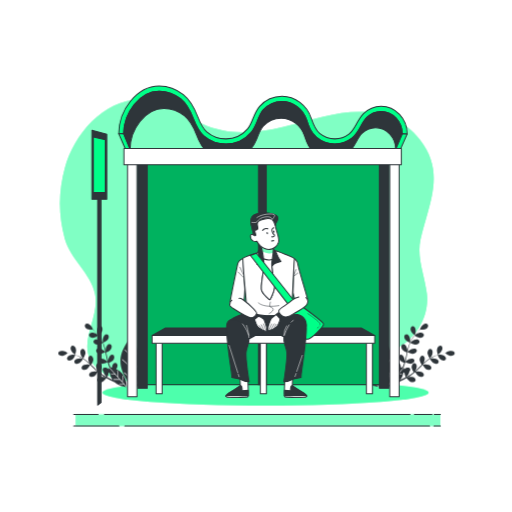
t = 0.00 s
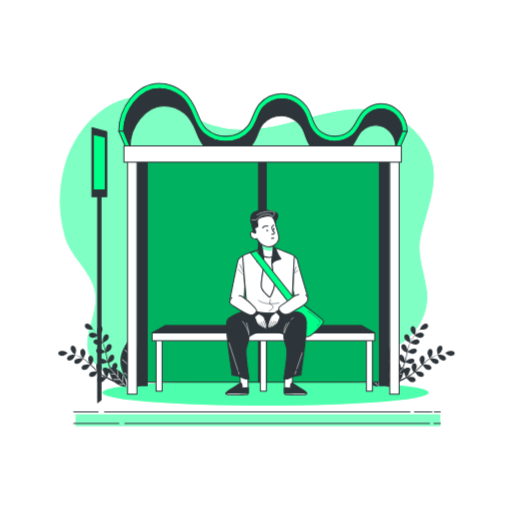
t = 0.75 s
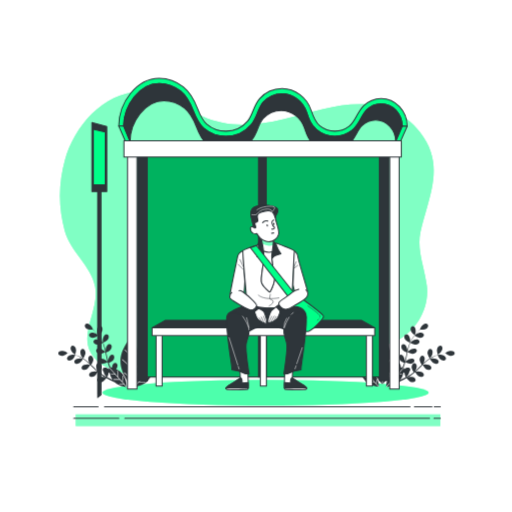
t = 2.25 s
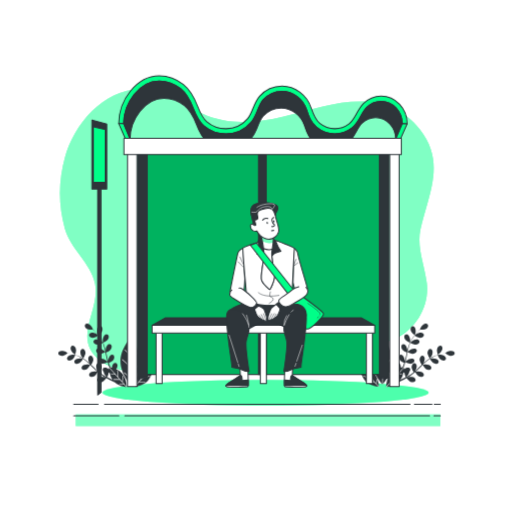
t = 3.00 s
t = 3.75 s: frame unchanged from t = 2.25 s, image omitted
t = 5.25 s: frame unchanged from t = 0.75 s, image omitted

The animated SVG that drew these frames (rendered in a browser with its animation timeline set to each time). Animation: 1 CSS @keyframes rule; one cycle of 6.00 s, repeats indefinitely.

<svg class="animated" id="freepik_stories-bus-stop" xmlns="http://www.w3.org/2000/svg" viewBox="0 0 500 500" version="1.1" xmlns:xlink="http://www.w3.org/1999/xlink" xmlns:svgjs="http://svgjs.com/svgjs"><style>svg#freepik_stories-bus-stop:not(.animated) .animable {opacity: 0;}svg#freepik_stories-bus-stop.animated #freepik--background-simple--inject-1--inject-5 {animation: 6s Infinite  linear floating;animation-delay: 0s;}svg#freepik_stories-bus-stop.animated #freepik--bus-stop--inject-1--inject-5 {animation: 6s Infinite  linear floating;animation-delay: 0s;}svg#freepik_stories-bus-stop.animated #freepik--Character--inject-1--inject-5 {animation: 6s Infinite  linear floating;animation-delay: 0s;}            @keyframes floating {                0% {                    opacity: 1;                    transform: translateY(0px);                }                50% {                    transform: translateY(-10px);                }                100% {                    opacity: 1;                    transform: translateY(0px);                }            }        </style><g id="freepik--background-simple--inject-1--inject-5" class="animable" style="transform-origin: 241.079px 234.97px;"><path d="M417.29,209.08c7-24.69,12-48-7.15-72.57-23.87-30.65-59-31.19-95.14-22.52-39.34,9.45-78,24.94-117.6,7-14.84-6.73-27.92-17-43.73-21.4C109,87.25,73.46,127.37,63.33,163.83A130.93,130.93,0,0,0,63.21,233c5.53,20.35,25.7,33.84,29.62,54.35,5.12,26.78-24,54.14,6.55,76,11.55,8.27,27.05,10.54,41.44,8.66,32.92-4.29,60.36-25.36,89.79-38.09,29.26-12.66,62.76-19.77,92.77-5.21,17.67,8.57,42.72,21.8,62.75,12.1,21.06-10.19,33.31-32.9,30.67-54.47-2.1-17.26-10.14-35.21-6.15-52.7C412.56,225.21,415,217.07,417.29,209.08Z" style="fill: rgb(0, 255, 136); transform-origin: 241.079px 234.97px;" id="elivbo3p3wae" class="animable"></path><g id="elvj6ov9bvurg"><path d="M417.29,209.08c7-24.69,12-48-7.15-72.57-23.87-30.65-59-31.19-95.14-22.52-39.34,9.45-78,24.94-117.6,7-14.84-6.73-27.92-17-43.73-21.4C109,87.25,73.46,127.37,63.33,163.83A130.93,130.93,0,0,0,63.21,233c5.53,20.35,25.7,33.84,29.62,54.35,5.12,26.78-24,54.14,6.55,76,11.55,8.27,27.05,10.54,41.44,8.66,32.92-4.29,60.36-25.36,89.79-38.09,29.26-12.66,62.76-19.77,92.77-5.21,17.67,8.57,42.72,21.8,62.75,12.1,21.06-10.19,33.31-32.9,30.67-54.47-2.1-17.26-10.14-35.21-6.15-52.7C412.56,225.21,415,217.07,417.29,209.08Z" style="fill: rgb(255, 255, 255); opacity: 0.5; transform-origin: 241.079px 234.97px;" class="animable"></path></g></g><g id="freepik--Shadow--inject-1--inject-5" class="animable" style="transform-origin: 252px 393.43px;"><ellipse cx="259.33" cy="383.43" rx="159.39" ry="12.57" style="fill: rgb(0, 255, 136); transform-origin: 259.33px 383.43px;" id="elovsfkhrjn1" class="animable"></ellipse><g id="elfjfh6lihryl"><ellipse cx="259.33" cy="383.43" rx="159.39" ry="12.57" style="fill: rgb(255, 255, 255); opacity: 0.3; transform-origin: 259.33px 383.43px;" class="animable"></ellipse></g><rect x="74" y="404.67" width="356" height="11.33" style="fill: rgb(0, 255, 136); transform-origin: 252px 410.335px;" id="elz3p0eqz9ev" class="animable"></rect><g id="elgzc1e4dczvi"><rect x="74" y="404.67" width="356" height="11.33" style="fill: rgb(255, 255, 255); opacity: 0.5; transform-origin: 252px 410.335px;" class="animable"></rect></g></g><g id="freepik--Plants--inject-1--inject-5" class="animable" style="transform-origin: 250.478px 347.117px;"><path d="M96.09,327.29a16.36,16.36,0,0,0,3.36-3.46,4.8,4.8,0,0,0,.4-4,2.29,2.29,0,0,0-3.25-1c-1.64,1-1.82,4.51-1.4,6.18C95.24,325.11,96.07,327.31,96.09,327.29Z" style="fill: rgb(46, 53, 58); transform-origin: 97.5598px 322.898px;" id="el1geeaws2amx" class="animable"></path><path d="M71.41,344.85c.11.1,2,1.48,2,1.45s1.06-3.23.89-4.74A4.78,4.78,0,0,0,72.45,338a2.29,2.29,0,0,0-3.28.92C68.36,340.68,70.14,343.68,71.41,344.85Z" style="fill: rgb(46, 53, 58); transform-origin: 71.6423px 341.972px;" id="elfrftueqty9u" class="animable"></path><path d="M127.35,330.48s-9.77,10.09-9.72,22.48,9.91,22.4,9.91,22.4,9.77-10.09,9.72-22.48S127.35,330.48,127.35,330.48Z" style="fill: rgb(46, 53, 58); transform-origin: 127.445px 352.92px;" id="elex48qe765oc" class="animable"></path><path d="M113.41,360.38a4.37,4.37,0,0,0,.36-.44,4.79,4.79,0,0,0,.86-3.94,2.29,2.29,0,0,0-3.11-1.4c-1.32.62-2,2.75-2.11,4.49-.53-.12-1-.21-1.42-.28-.17-.4-.35-.79-.53-1.19s-.33-.83-.5-1.25c-.23-.62-.44-1.27-.65-1.92a14.7,14.7,0,0,0,3.86-2.32,4.8,4.8,0,0,0,1.45-3.76,2.29,2.29,0,0,0-2.86-1.86c-1.85.55-2.94,3.86-3,5.59,0,.06,0,.42.06.86-.18-.64-.37-1.28-.54-1.93-.48-1.86-.9-3.76-1.34-5.67-.09-.4-.19-.79-.28-1.19a15.37,15.37,0,0,0,4-2.38A4.77,4.77,0,0,0,109.1,338a2.28,2.28,0,0,0-2.85-1.86c-1.86.55-3,3.87-3,5.6,0,.06,0,.5.08,1-.25-1-.51-2.05-.81-3.06a41,41,0,0,0-1.82-5.1,15.83,15.83,0,0,0,4.1-2.43,4.77,4.77,0,0,0,1.45-3.76,2.29,2.29,0,0,0-2.86-1.86c-1.85.55-2.94,3.87-3,5.59,0,.13.14,1.71.21,2.27l0-.06a30.44,30.44,0,0,0-2.66-4.6A41.49,41.49,0,0,0,95,326c-1-1.11-1.91-2.06-2.76-2.9-.46-.45-.89-.86-1.3-1.23h0s-.9-2.16-1-2.29c-.87-1.5-3.43-3.88-5.32-3.47a2.29,2.29,0,0,0-1.6,3,4.78,4.78,0,0,0,3.08,2.6,15.37,15.37,0,0,0,4.66.16c.41.4.85.82,1.32,1.31.83.85,1.76,1.83,2.69,2.95.25.3.51.63.76,1-.54-.44-1.29-1.05-1.37-1.1-1.46-.92-4.82-1.86-6.31-.62a2.3,2.3,0,0,0,0,3.41,4.82,4.82,0,0,0,3.93.88,15,15,0,0,0,4.23-2c.56.72,1.11,1.46,1.64,2.27a29.18,29.18,0,0,1,2.52,4.6c0,.09.07.19.11.28-.23-.26-1.58-1.64-1.69-1.72-1.35-1.08-4.59-2.38-6.2-1.32a2.3,2.3,0,0,0-.42,3.39,4.82,4.82,0,0,0,3.81,1.31,16.21,16.21,0,0,0,4.53-1.59,40,40,0,0,1,1.65,5c.34,1.25.62,2.53.9,3.82-.31-.34-1.57-1.62-1.67-1.7-1.35-1.08-4.59-2.38-6.21-1.32a2.3,2.3,0,0,0-.41,3.39,4.77,4.77,0,0,0,3.81,1.31,15.83,15.83,0,0,0,4.5-1.58c.13.59.25,1.17.37,1.76.4,1.91.79,3.83,1.23,5.71.15.65.32,1.29.5,1.93-.48-.5-1.36-1.38-1.44-1.45-1.35-1.08-4.59-2.38-6.21-1.31a2.29,2.29,0,0,0-.41,3.38,4.77,4.77,0,0,0,3.81,1.31,15.38,15.38,0,0,0,4.36-1.5q.44,1.59,1,3.12c.17.43.31.89.49,1.3l.27.65-.37,0s0,.61,0,1.59c-1.42-1-3.47-1.89-4.81-1.27a2.3,2.3,0,0,0-.92,3.28,3.91,3.91,0,0,0,.3.41,8.85,8.85,0,0,0,1.84,4.09c.07.09,1,1,1.54,1.42l-1.47-.8c-.73-.41-1.48-.86-2.21-1.29-.38-.23-.75-.47-1.13-.72s-.73-.5-1.1-.76c-.54-.39-1.07-.81-1.61-1.24a14.4,14.4,0,0,0,1.94-4.07,4.74,4.74,0,0,0-.87-3.93,2.28,2.28,0,0,0-3.4,0c-1.25,1.48-.33,4.85.59,6.31,0,.05.26.34.53.68-.51-.43-1-.86-1.52-1.31-1.42-1.28-2.83-2.64-4.24-4l-.89-.83a15.23,15.23,0,0,0,2-4.18,4.79,4.79,0,0,0-.86-3.94,2.3,2.3,0,0,0-3.41,0c-1.24,1.48-.32,4.85.6,6.31,0,.05.3.4.61.78-.78-.72-1.57-1.43-2.37-2.11a40.65,40.65,0,0,0-4.33-3.24,16.28,16.28,0,0,0,2.08-4.3,4.81,4.81,0,0,0-.87-3.93,2.29,2.29,0,0,0-3.41,0c-1.24,1.48-.32,4.85.6,6.31.07.11,1.06,1.35,1.43,1.78l-.06,0a30.47,30.47,0,0,0-4.75-2.37,41.57,41.57,0,0,0-4.51-1.49c-1.41-.39-2.73-.67-3.9-.9l-1.76-.31,0,0s-2-1.3-2.08-1.37c-1.55-.77-5-1.34-6.34,0a2.28,2.28,0,0,0,.32,3.39,4.76,4.76,0,0,0,4,.47,15.45,15.45,0,0,0,4-2.43c.56.1,1.16.21,1.82.35,1.16.26,2.47.56,3.87,1,.38.11.78.25,1.16.37l-1.74-.16c-1.73,0-5,1.11-5.61,3a2.28,2.28,0,0,0,1.84,2.86,4.79,4.79,0,0,0,3.77-1.43,15.58,15.58,0,0,0,2.42-4c.85.29,1.72.6,2.61,1a29.1,29.1,0,0,1,4.64,2.43l.25.18c-.34-.09-2.23-.49-2.36-.5-1.72-.16-5.14.55-5.9,2.33a2.27,2.27,0,0,0,1.52,3,4.78,4.78,0,0,0,3.9-1,16.4,16.4,0,0,0,2.9-3.82,40.67,40.67,0,0,1,4.12,3.22c1,.86,1.91,1.77,2.85,2.69-.44-.12-2.2-.48-2.33-.49-1.72-.16-5.14.54-5.9,2.32a2.29,2.29,0,0,0,1.52,3.05,4.78,4.78,0,0,0,3.9-1,16.15,16.15,0,0,0,2.89-3.79l1.27,1.25c1.39,1.38,2.77,2.77,4.18,4.09.48.46,1,.9,1.48,1.34-.67-.15-1.89-.41-2-.42-1.72-.16-5.14.55-5.9,2.33a2.29,2.29,0,0,0,1.52,3.05,4.78,4.78,0,0,0,3.9-1,14.52,14.52,0,0,0,2.8-3.66c.84.73,1.68,1.43,2.53,2.07.38.28.75.58,1.12.82l1.12.74c.77.48,1.49.93,2.23,1.36l1.08.63c-.65-.26-1.7-.65-1.79-.67-1.68-.42-5.17-.24-6.19,1.4a2.29,2.29,0,0,0,1,3.25,4.77,4.77,0,0,0,4-.41,15.61,15.61,0,0,0,3.41-3.3c.89.51,1.76,1,2.58,1.43,2.2,1.18,4.11,2.11,5.6,2.81,4.82,4.17,11.62,4.63,11.62,4.63s.35-8.13-4.44-13.49A16.71,16.71,0,0,0,113.41,360.38Zm-8.61,7.94a17,17,0,0,0,1.38-4.38l.8-.17a19.06,19.06,0,0,0,3,7.17c-.88-.42-1.83-.88-2.84-1.4C106.39,369.17,105.6,368.75,104.8,368.32Z" style="fill: rgb(46, 53, 58); transform-origin: 90.4277px 347.092px;" id="eljg2u1cu0e9a" class="animable"></path><path d="M149,358.83s-8.14.25-13.12,5.42S131,377.57,131,377.57s8.14-.25,13.12-5.42S149,358.83,149,358.83Z" style="fill: rgb(46, 53, 58); transform-origin: 140px 368.2px;" id="el3gocmy9egqm" class="animable"></path><polygon points="127.75 364.07 135.75 356.88 135.4 356.5 127.75 363.38 127.71 353.96 127.75 353.99 134.51 344.1 134.09 343.81 127.7 353.15 127.6 330.48 127.09 330.48 127.16 345.87 122.07 341.46 121.73 341.85 127.16 346.55 127.21 357.55 119.49 350.73 119.15 351.11 127.21 358.24 127.25 368.25 121.46 363.7 121.14 364.11 127.26 368.91 127.28 375.36 127.8 375.35 127.75 364.07 127.75 364.07" style="fill: rgb(255, 255, 255); transform-origin: 127.45px 352.92px;" id="elot5dkh3kyya" class="animable"></polygon><polygon points="120.39 366.84 119.88 366.79 119.23 372.48 115.8 368.64 115.8 368.64 114.93 361.75 114.42 361.82 115.2 367.98 106.67 358.44 106.29 358.78 112.08 365.25 108.41 365.3 108.42 365.81 112.53 365.76 116.59 370.3 110.86 370.31 110.86 370.82 117.05 370.81 120.74 374.94 116.7 375.18 116.73 375.69 121.18 375.43 123.64 378.17 124.02 377.83 119.69 372.99 120.39 366.84" style="fill: rgb(255, 255, 255); transform-origin: 115.155px 368.305px;" id="el0niz4hwtdhu" class="animable"></polygon><polygon points="139.7 368.87 146.51 367.49 146.41 366.99 140.32 368.23 149.2 359 148.83 358.65 142.8 364.91 142.49 361.25 141.98 361.3 142.33 365.4 138.11 369.78 137.68 364.07 137.16 364.11 137.63 370.28 133.79 374.27 133.25 370.25 132.74 370.32 133.34 374.74 130.78 377.39 131.15 377.75 135.66 373.07 141.84 373.31 141.86 372.8 136.13 372.58 139.7 368.87 139.7 368.87" style="fill: rgb(255, 255, 255); transform-origin: 139.99px 368.2px;" id="elu7y7kbmb9" class="animable"></polygon><path d="M404.93,327.29a16.64,16.64,0,0,1-3.35-3.46,4.8,4.8,0,0,1-.4-4,2.28,2.28,0,0,1,3.24-1c1.65,1,1.82,4.51,1.41,6.18C405.79,325.11,405,327.31,404.93,327.29Z" style="fill: rgb(46, 53, 58); transform-origin: 403.468px 322.898px;" id="elumqawgmd3ca" class="animable"></path><path d="M429.62,344.85c-.11.1-2,1.48-2,1.45s-1.06-3.23-.89-4.74a4.78,4.78,0,0,1,1.88-3.56,2.29,2.29,0,0,1,3.28.92C432.67,340.68,430.89,343.68,429.62,344.85Z" style="fill: rgb(46, 53, 58); transform-origin: 429.396px 341.972px;" id="elpzwb66glf6f" class="animable"></path><path d="M373.68,330.48s9.77,10.09,9.72,22.48-9.91,22.4-9.91,22.4-9.78-10.09-9.72-22.48S373.68,330.48,373.68,330.48Z" style="fill: rgb(46, 53, 58); transform-origin: 373.585px 352.92px;" id="el5zlv7v8xmof" class="animable"></path><path d="M387.61,360.38a4.2,4.2,0,0,1-.35-.44,4.79,4.79,0,0,1-.86-3.94,2.28,2.28,0,0,1,3.1-1.4c1.33.62,2,2.75,2.12,4.49.53-.12,1-.21,1.42-.28.17-.4.35-.79.53-1.19s.33-.83.5-1.25c.23-.62.44-1.27.65-1.92a14.7,14.7,0,0,1-3.86-2.32,4.8,4.8,0,0,1-1.45-3.76,2.29,2.29,0,0,1,2.86-1.86c1.85.55,2.94,3.86,3,5.59,0,.06,0,.42-.07.86.19-.64.38-1.28.55-1.93.48-1.86.9-3.76,1.34-5.67.09-.4.19-.79.28-1.19a15.37,15.37,0,0,1-4-2.38,4.81,4.81,0,0,1-1.45-3.76,2.3,2.3,0,0,1,2.86-1.86c1.86.55,3,3.87,3,5.6,0,.06,0,.5-.09,1,.26-1,.52-2.05.82-3.06a41,41,0,0,1,1.82-5.1,15.83,15.83,0,0,1-4.1-2.43,4.77,4.77,0,0,1-1.45-3.76,2.29,2.29,0,0,1,2.85-1.86c1.86.55,2.95,3.87,3,5.59,0,.13-.14,1.71-.21,2.27,0,0,0,0,0-.06a29.61,29.61,0,0,1,2.66-4.6A41.49,41.49,0,0,1,406,326c1-1.11,1.91-2.06,2.76-2.9.46-.45.89-.86,1.3-1.23H410s.91-2.16,1-2.29c.87-1.5,3.42-3.88,5.32-3.47a2.3,2.3,0,0,1,1.6,3,4.78,4.78,0,0,1-3.08,2.6,15.37,15.37,0,0,1-4.66.16c-.41.4-.85.82-1.33,1.31-.82.85-1.75,1.83-2.68,2.95-.25.3-.51.63-.76,1,.54-.44,1.29-1.05,1.37-1.1,1.45-.92,4.82-1.86,6.31-.62a2.3,2.3,0,0,1,0,3.41,4.82,4.82,0,0,1-3.93.88,15.26,15.26,0,0,1-4.24-2c-.55.72-1.1,1.46-1.63,2.27a30,30,0,0,0-2.53,4.6c0,.09-.07.19-.1.28.22-.26,1.58-1.64,1.69-1.72,1.35-1.08,4.59-2.38,6.2-1.32a2.3,2.3,0,0,1,.42,3.39,4.82,4.82,0,0,1-3.81,1.31,16.21,16.21,0,0,1-4.53-1.59,40,40,0,0,0-1.65,5c-.34,1.25-.62,2.53-.9,3.82.31-.34,1.57-1.62,1.67-1.7,1.35-1.08,4.59-2.38,6.21-1.32a2.3,2.3,0,0,1,.41,3.39,4.77,4.77,0,0,1-3.81,1.31,15.71,15.71,0,0,1-4.5-1.58c-.13.59-.25,1.17-.38,1.76-.39,1.91-.78,3.83-1.22,5.71-.15.65-.33,1.29-.5,1.93.48-.5,1.36-1.38,1.44-1.45,1.35-1.08,4.59-2.38,6.2-1.31a2.29,2.29,0,0,1,.42,3.38,4.78,4.78,0,0,1-3.81,1.31,15.38,15.38,0,0,1-4.36-1.5c-.29,1.06-.61,2.1-1,3.12-.16.43-.3.89-.48,1.3l-.27.65.37,0s0,.61,0,1.59c1.42-1,3.47-1.89,4.8-1.27a2.29,2.29,0,0,1,.93,3.28,3.91,3.91,0,0,1-.3.41,8.85,8.85,0,0,1-1.84,4.09c-.07.09-1,1-1.54,1.42l1.47-.8c.73-.41,1.48-.86,2.21-1.29.38-.23.75-.47,1.13-.72s.73-.5,1.1-.76c.54-.39,1.07-.81,1.61-1.24a14.4,14.4,0,0,1-1.94-4.07,4.77,4.77,0,0,1,.86-3.93,2.29,2.29,0,0,1,3.41,0c1.25,1.48.33,4.85-.59,6.31,0,.05-.26.34-.53.68.51-.43,1-.86,1.52-1.31,1.42-1.28,2.83-2.64,4.24-4l.89-.83a15.51,15.51,0,0,1-2-4.18,4.83,4.83,0,0,1,.87-3.94,2.3,2.3,0,0,1,3.41,0c1.24,1.48.32,4.85-.6,6.31,0,.05-.3.4-.61.78.78-.72,1.57-1.43,2.37-2.11a40.65,40.65,0,0,1,4.33-3.24,16,16,0,0,1-2.08-4.3,4.78,4.78,0,0,1,.87-3.93,2.29,2.29,0,0,1,3.41,0c1.24,1.48.32,4.85-.6,6.31-.07.11-1.06,1.35-1.43,1.78l.06,0a30.47,30.47,0,0,1,4.75-2.37,40.87,40.87,0,0,1,4.51-1.49c1.41-.39,2.73-.67,3.9-.9l1.76-.31,0,0s1.95-1.3,2.08-1.37c1.55-.77,5-1.34,6.34,0a2.29,2.29,0,0,1-.32,3.39,4.76,4.76,0,0,1-4,.47,15.45,15.45,0,0,1-4-2.43c-.56.1-1.16.21-1.82.35-1.17.26-2.47.56-3.88,1l-1.15.37,1.74-.16c1.73,0,5.05,1.11,5.61,3a2.28,2.28,0,0,1-1.85,2.86,4.79,4.79,0,0,1-3.76-1.43,15.58,15.58,0,0,1-2.42-4c-.85.29-1.72.6-2.61,1a28.68,28.68,0,0,0-4.64,2.43l-.25.18c.34-.09,2.23-.49,2.36-.5,1.72-.16,5.14.55,5.9,2.33a2.27,2.27,0,0,1-1.52,3,4.78,4.78,0,0,1-3.9-1,16.4,16.4,0,0,1-2.9-3.82,40.67,40.67,0,0,0-4.12,3.22c-1,.86-1.91,1.77-2.85,2.69.44-.12,2.2-.48,2.33-.49,1.72-.16,5.14.54,5.9,2.32a2.29,2.29,0,0,1-1.52,3.05,4.78,4.78,0,0,1-3.9-1,16.15,16.15,0,0,1-2.89-3.79l-1.27,1.25c-1.39,1.38-2.77,2.77-4.18,4.09-.49.46-1,.9-1.48,1.34.67-.15,1.89-.41,2-.42,1.72-.16,5.14.55,5.9,2.33a2.29,2.29,0,0,1-1.52,3.05,4.78,4.78,0,0,1-3.9-1,14.83,14.83,0,0,1-2.81-3.66c-.83.73-1.67,1.43-2.53,2.07-.37.28-.74.58-1.12.82l-1.11.74c-.77.48-1.49.93-2.23,1.36l-1.08.63c.65-.26,1.69-.65,1.79-.67,1.68-.42,5.17-.24,6.19,1.4a2.3,2.3,0,0,1-1,3.25,4.77,4.77,0,0,1-4-.41,16,16,0,0,1-3.42-3.3c-.88.51-1.75,1-2.58,1.43-2.19,1.18-4.1,2.11-5.59,2.81C384,377.54,377.2,378,377.2,378s-.36-8.13,4.43-13.49A16.88,16.88,0,0,1,387.61,360.38Zm8.62,7.94a17,17,0,0,1-1.38-4.38l-.8-.17a19.06,19.06,0,0,1-3,7.17c.88-.42,1.83-.88,2.83-1.4C394.64,369.17,395.43,368.75,396.23,368.32Z" style="fill: rgb(46, 53, 58); transform-origin: 410.52px 347.032px;" id="elmeake4fw7ki" class="animable"></path><path d="M352,358.83s8.14.25,13.12,5.42,4.92,13.32,4.92,13.32-8.14-.25-13.12-5.42S352,358.83,352,358.83Z" style="fill: rgb(46, 53, 58); transform-origin: 361.02px 368.2px;" id="el211yqdh1v45" class="animable"></path><polygon points="373.28 364.07 365.28 356.88 365.63 356.5 373.28 363.38 373.32 353.96 373.28 353.99 366.52 344.1 366.94 343.81 373.33 353.15 373.42 330.48 373.94 330.48 373.87 345.87 378.96 341.46 379.3 341.85 373.87 346.55 373.82 357.55 381.54 350.73 381.88 351.11 373.82 358.24 373.77 368.25 379.57 363.7 379.89 364.11 373.77 368.91 373.74 375.36 373.23 375.35 373.28 364.07 373.28 364.07" style="fill: rgb(255, 255, 255); transform-origin: 373.58px 352.92px;" id="ell5m931m8bhg" class="animable"></polygon><polygon points="380.64 366.84 381.15 366.79 381.8 372.48 385.23 368.64 385.23 368.64 386.1 361.75 386.6 361.82 385.83 367.98 394.36 358.44 394.74 358.78 388.95 365.25 392.62 365.3 392.61 365.81 388.5 365.76 384.44 370.3 390.17 370.31 390.17 370.82 383.98 370.81 380.29 374.94 384.33 375.18 384.3 375.69 379.85 375.43 377.39 378.17 377.01 377.83 381.34 372.99 380.64 366.84" style="fill: rgb(255, 255, 255); transform-origin: 385.875px 368.305px;" id="elsjg7inas97b" class="animable"></polygon><polygon points="361.32 368.87 354.52 367.49 354.62 366.99 360.71 368.23 351.83 359 352.2 358.65 358.22 364.91 358.54 361.25 359.05 361.3 358.7 365.4 362.92 369.78 363.35 364.07 363.87 364.11 363.4 370.28 367.24 374.27 367.78 370.25 368.29 370.32 367.69 374.74 370.25 377.39 369.88 377.75 365.37 373.07 359.19 373.31 359.17 372.8 364.9 372.58 361.33 368.87 361.32 368.87" style="fill: rgb(255, 255, 255); transform-origin: 361.04px 368.2px;" id="elc0m9z8qsz26" class="animable"></polygon></g><g id="freepik--bus-stop--inject-1--inject-5" class="animable" style="transform-origin: 251px 249.985px;"><path d="M327,140.68a28,28,0,0,1-17.87-6.41c-5.8-4.82-7.73-10.78-9.77-17.1-3.45-10.68-13.3-18.13-24-18.13A25.4,25.4,0,0,0,257,107.28c-2.56,2.86-4,6.53-5.55,10.41s-3.21,8.08-6.16,11.58a32.32,32.32,0,0,1-24.76,11.41,33.27,33.27,0,0,1-21.68-8c-5.09-4.37-7.69-10.39-10.12-16.69-2.76-7.15-6.18-14.46-12.56-19.54a33.62,33.62,0,0,0-20.82-7.41c-19.1,0-34.64,21.31-34.64,41.62h-4.77c0-23.11,17.68-46.69,39.41-46.69A38.19,38.19,0,0,1,179,92.43c7.3,5.8,11.1,13.84,14.11,21.66,2.19,5.67,4.5,11.06,8.71,14.68a28.66,28.66,0,0,0,18.68,6.84,27.65,27.65,0,0,0,21.21-9.73c2.41-2.86,3.82-6.41,5.31-10.16,1.64-4.13,3.33-8.4,6.49-11.93A29.75,29.75,0,0,1,275.41,94c12.67,0,24.38,8.86,28.47,21.55,2,6.07,3.51,10.86,8.2,14.76A23.39,23.39,0,0,0,327,135.61a23.11,23.11,0,0,0,13.71-4.67c3.32-2.48,5.31-6.15,7.42-10,1.88-3.47,3.83-7.06,6.84-10a25.11,25.11,0,0,1,17.15-7.17c14,0,25.43,12.12,25.43,27h-4.77c0-12.11-9.27-22-20.66-22a20.45,20.45,0,0,0-13.94,5.86c-2.46,2.37-4.14,5.47-5.92,8.74-2.27,4.19-4.62,8.52-8.8,11.65A27.72,27.72,0,0,1,327,140.68Z" style="fill: rgb(0, 255, 136); stroke: rgb(46, 53, 58); stroke-linecap: round; stroke-linejoin: round; transform-origin: 256.745px 112.325px;" id="eltr6b85zlfh" class="animable"></path><polygon points="120.71 130.69 127.03 145.77 122.48 145.77 115.94 130.69 120.71 130.69" style="fill: rgb(0, 255, 136); stroke: rgb(46, 53, 58); stroke-linecap: round; stroke-linejoin: round; transform-origin: 121.485px 138.23px;" id="elanfh13rjcy9" class="animable"></polygon><path d="M372.13,108.84a20.45,20.45,0,0,0-13.94,5.86c-2.46,2.37-4.14,5.47-5.92,8.74-2.27,4.19-4.62,8.52-8.8,11.65a27.59,27.59,0,0,1-34.33-.82c-5.8-4.82-7.73-10.78-9.77-17.1-3.45-10.68-13.3-18.13-24-18.13A25.4,25.4,0,0,0,257,107.28c-2.56,2.86-4,6.53-5.55,10.41s-3.21,8.08-6.16,11.58a32.32,32.32,0,0,1-24.76,11.41,33.27,33.27,0,0,1-21.68-8c-5.09-4.37-7.69-10.39-10.12-16.69-2.76-7.15-6.18-14.46-12.56-19.54a33.62,33.62,0,0,0-20.82-7.41c-19.1,0-34.64,21.31-34.64,41.62L127,145.77c0-19.36,14.82-39.9,33-39.9a32.08,32.08,0,0,1,19.85,7.06c6.08,4.84,9.35,11.81,12,18.63,2.31,6,4.79,11.75,9.65,15.92a31.73,31.73,0,0,0,20.67,7.6,30.79,30.79,0,0,0,23.61-10.89c2.81-3.33,4.37-7.25,5.87-11s2.86-7.19,5.3-9.92a24.18,24.18,0,0,1,17.55-7.86c10.17,0,19.57,7.11,22.85,17.29,1.95,6,3.78,11.71,9.32,16.31a26.72,26.72,0,0,0,17,6.11,26.42,26.42,0,0,0,15.69-5.33c4-3,6.23-7.11,8.39-11.11,1.7-3.12,3.3-6.08,5.65-8.33a19.44,19.44,0,0,1,13.3-5.59c10.86,0,19.7,9.39,19.7,20.94l7.58-14.86h-1.27C392.79,118.69,383.52,108.84,372.13,108.84Z" style="fill: rgb(46, 53, 58); stroke: rgb(46, 53, 58); stroke-linecap: round; stroke-linejoin: round; transform-origin: 257.345px 122.08px;" id="elqmmvozjpomg" class="animable"></path><polygon points="391.02 145.66 397.56 130.8 392.79 130.8 386.48 145.66 391.02 145.66" style="fill: rgb(0, 255, 136); stroke: rgb(46, 53, 58); stroke-linecap: round; stroke-linejoin: round; transform-origin: 392.02px 138.23px;" id="elt88sxutfrn" class="animable"></polygon><rect x="134.57" y="146.64" width="243.33" height="229.08" style="fill: rgb(0, 255, 136); stroke: rgb(46, 53, 58); stroke-linecap: round; stroke-linejoin: round; transform-origin: 256.235px 261.18px;" id="elz2siyvnmddf" class="animable"></rect><g id="elpvszyhm6nd"><rect x="134.57" y="146.64" width="243.33" height="229.08" style="opacity: 0.3; transform-origin: 256.235px 261.18px;" class="animable"></rect></g><rect x="252.47" y="146.64" width="7.53" height="229.08" style="fill: rgb(46, 53, 58); stroke: rgb(46, 53, 58); stroke-linecap: round; stroke-linejoin: round; transform-origin: 256.235px 261.18px;" id="elyo1l8ty8lk8" class="animable"></rect><rect x="152.37" y="330.49" width="5.92" height="54.1" style="fill: rgb(255, 255, 255); stroke: rgb(46, 53, 58); stroke-linecap: round; stroke-linejoin: round; transform-origin: 155.33px 357.54px;" id="elcddq1nx1xrj" class="animable"></rect><rect x="254.23" y="330.49" width="5.92" height="54.1" style="fill: rgb(255, 255, 255); stroke: rgb(46, 53, 58); stroke-linecap: round; stroke-linejoin: round; transform-origin: 257.19px 357.54px;" id="el7upar30kism" class="animable"></rect><rect x="357.78" y="330.49" width="5.92" height="54.1" style="fill: rgb(255, 255, 255); stroke: rgb(46, 53, 58); stroke-linecap: round; stroke-linejoin: round; transform-origin: 360.74px 357.54px;" id="elb5pgmgppbda" class="animable"></rect><rect x="148.45" y="327.53" width="217.47" height="7.73" style="fill: rgb(255, 255, 255); stroke: rgb(46, 53, 58); stroke-linecap: round; stroke-linejoin: round; transform-origin: 257.185px 331.395px;" id="el6ft03q508hw" class="animable"></rect><polygon points="365.81 327.53 148.56 327.53 161.6 320.35 352.77 320.35 365.81 327.53" style="fill: rgb(46, 53, 58); stroke: rgb(46, 53, 58); stroke-linecap: round; stroke-linejoin: round; transform-origin: 257.185px 323.94px;" id="elxvqmn4sw73" class="animable"></polygon><rect x="134.57" y="150.02" width="9.2" height="229.08" style="fill: rgb(46, 53, 58); stroke: rgb(46, 53, 58); stroke-linecap: round; stroke-linejoin: round; transform-origin: 139.17px 264.56px;" id="el8cj1gzc33hu" class="animable"></rect><rect x="124.5" y="150.02" width="9.2" height="237.53" style="fill: rgb(255, 255, 255); stroke: rgb(46, 53, 58); stroke-linecap: round; stroke-linejoin: round; transform-origin: 129.1px 268.785px;" id="el95jpf0knk5b" class="animable"></rect><rect x="380.56" y="150.02" width="9.2" height="237.53" style="fill: rgb(255, 255, 255); stroke: rgb(46, 53, 58); stroke-linecap: round; stroke-linejoin: round; transform-origin: 385.16px 268.785px;" id="eluxd2cz81ff" class="animable"></rect><line x1="424.13" y1="404.67" x2="430" y2="404.67" style="fill: none; stroke: rgb(46, 53, 58); stroke-linecap: round; stroke-linejoin: round; transform-origin: 427.065px 404.67px;" id="elu8g2vh35sig" class="animable"></line><line x1="404.68" y1="404.67" x2="421.8" y2="404.67" style="fill: none; stroke: rgb(46, 53, 58); stroke-linecap: round; stroke-linejoin: round; transform-origin: 413.24px 404.67px;" id="elbnnu3sq9hy7" class="animable"></line><line x1="102.02" y1="404.67" x2="400.4" y2="404.67" style="fill: none; stroke: rgb(46, 53, 58); stroke-linecap: round; stroke-linejoin: round; transform-origin: 251.21px 404.67px;" id="eldivfnm16paq" class="animable"></line><line x1="72" y1="404.67" x2="95.79" y2="404.67" style="fill: none; stroke: rgb(46, 53, 58); stroke-linecap: round; stroke-linejoin: round; transform-origin: 83.895px 404.67px;" id="el80ua7sq57wk" class="animable"></line><line x1="423.74" y1="416" x2="430" y2="416" style="fill: none; stroke: rgb(46, 53, 58); stroke-linecap: round; stroke-linejoin: round; transform-origin: 426.87px 416px;" id="ellf3a2rnt2o" class="animable"></line><line x1="121.86" y1="416" x2="419.46" y2="416" style="fill: none; stroke: rgb(46, 53, 58); stroke-linecap: round; stroke-linejoin: round; transform-origin: 270.66px 416px;" id="ell2jumxsm9k" class="animable"></line><line x1="72" y1="416" x2="116.02" y2="416" style="fill: none; stroke: rgb(46, 53, 58); stroke-linecap: round; stroke-linejoin: round; transform-origin: 94.01px 416px;" id="el9px1xwvigmq" class="animable"></line><rect x="370.49" y="150.02" width="9.2" height="229.08" style="fill: rgb(46, 53, 58); stroke: rgb(46, 53, 58); stroke-linecap: round; stroke-linejoin: round; transform-origin: 375.09px 264.56px;" id="elb059s5xcr04" class="animable"></rect><rect x="120.98" y="145.1" width="270.9" height="15.78" style="fill: rgb(255, 255, 255); stroke: rgb(46, 53, 58); stroke-linecap: round; stroke-linejoin: round; transform-origin: 256.43px 152.99px;" id="elqrkv8e72kig" class="animable"></rect><polygon points="98.57 393.06 95.39 395.67 95.39 183.12 98.57 183.12 98.57 393.06" style="fill: rgb(46, 53, 58); stroke: rgb(46, 53, 58); stroke-linecap: round; stroke-linejoin: round; transform-origin: 96.98px 289.395px;" id="elv13ku7yvjh" class="animable"></polygon><polygon points="104.24 194.51 89.73 194.51 89.73 127.24 104.24 131.15 104.24 194.51" style="fill: rgb(46, 53, 58); stroke: rgb(46, 53, 58); stroke-linecap: round; stroke-linejoin: round; transform-origin: 96.985px 160.875px;" id="eljovlih3q8d" class="animable"></polygon><polygon points="102.83 187.96 91.14 187.96 91.14 133.79 102.83 136.43 102.83 187.96" style="fill: rgb(0, 255, 136); stroke: rgb(46, 53, 58); stroke-linecap: round; stroke-linejoin: round; transform-origin: 96.985px 160.875px;" id="eltbus2n5ia4b" class="animable"></polygon></g><g id="freepik--Character--inject-1--inject-5" class="animable" style="transform-origin: 244.336px 297.941px;"><path d="M172.74,258.36s0-5,0-5,0,5,0,5Z" style="fill: rgb(46, 53, 58); transform-origin: 172.74px 255.86px;" id="elbx6ncvwa02q" class="animable"></path><path d="M287,252.35a7.52,7.52,0,0,1,3.9,5.87c.54,4.33,9.79,33.3,9.79,35.47s-4.41,5.45-8.21,5.45-6.32-13.37-6.32-13.37Z" style="fill: rgb(255, 255, 255); stroke: rgb(46, 53, 58); stroke-linecap: round; stroke-linejoin: round; transform-origin: 293.425px 275.745px;" id="elzdwazpj7mr" class="animable"></path><polyline points="289.17 263.15 286.59 270.03 290.89 266.59" style="fill: none; stroke: rgb(46, 53, 58); stroke-linecap: round; stroke-linejoin: round; stroke-width: 0.5px; transform-origin: 288.74px 266.59px;" id="elkuankpjc6di" class="animable"></polyline><path d="M237.29,252.3s-4.6,2.11-5.32,6.09S224,296.07,224.4,297.7s10.66,4.33,12.28,3.61S239,282.52,239,282.52Z" style="fill: rgb(255, 255, 255); stroke: rgb(46, 53, 58); stroke-linecap: round; stroke-linejoin: round; transform-origin: 231.692px 276.865px;" id="el3meap462y1a" class="animable"></path><line x1="238.63" y1="270.03" x2="234.33" y2="261" style="fill: none; stroke: rgb(46, 53, 58); stroke-linecap: round; stroke-linejoin: round; stroke-width: 0.5px; transform-origin: 236.48px 265.515px;" id="eln3rwgmhpgn" class="animable"></line><line x1="237.99" y1="271.11" x2="232.61" y2="265.73" style="fill: none; stroke: rgb(46, 53, 58); stroke-linecap: round; stroke-linejoin: round; stroke-width: 0.5px; transform-origin: 235.3px 268.42px;" id="elqjyq5tka8y" class="animable"></line><path d="M253.82,246.12s-15.82,5-16.53,6.18,3.65,46,3.65,48.87,1.13,5.09,5.38,6.36,23.63,1,28.3.57,9.76-3.68,10.19-6.65,2.27-46.39,2.69-48.47c.18-.92-3.46-2.41-7.2-3.91-3.23-1.29-11.06-4.64-14-4.64S259.34,243.58,253.82,246.12Z" style="fill: rgb(255, 255, 255); stroke: rgb(46, 53, 58); stroke-linecap: round; stroke-linejoin: round; transform-origin: 262.359px 276.375px;" id="elfqv7p5tczvr" class="animable"></path><path d="M264,295a18.92,18.92,0,0,0-.65,3.87c0,1.51,3.44,1.08,3.44,3.23s-3.87,4.08-3.87,4.08" style="fill: none; stroke: rgb(46, 53, 58); stroke-linecap: round; stroke-linejoin: round; stroke-width: 0.5px; transform-origin: 264.855px 300.59px;" id="elharyntq5lnm" class="animable"></path><path d="M252.36,295.76s4.5,5.31,20,2.66" style="fill: none; stroke: rgb(46, 53, 58); stroke-linecap: round; stroke-linejoin: round; stroke-width: 0.5px; transform-origin: 262.36px 297.46px;" id="elflxfvs30wad" class="animable"></path><path d="M256.65,242.87s-3.68,1-4.39,2.4.43,3.4.57,5-2,7.64-2,7.64,4.24-.14,5,.42,7.92,5.52,7.92,5.52,2.41-5.94,5.24-6.79,5.38-1.7,5.38-1.7-3.4-4.81-4.53-8.63S261.46,240.18,256.65,242.87Z" style="fill: rgb(46, 53, 58); stroke: rgb(46, 53, 58); stroke-linecap: round; stroke-linejoin: round; transform-origin: 262.6px 252.82px;" id="elha22ysh4d9b" class="animable"></path><path d="M255.09,240.18s2.55,11.18,2.69,18-4.1,21.79-2.12,26,7.36,8.49,7.78,8.49,4.39-7.36,4.67-12.6-3.82-18.82-2.55-24.76a97.83,97.83,0,0,0,1.56-14.15Z" style="fill: rgb(255, 255, 255); stroke: rgb(46, 53, 58); stroke-linecap: round; stroke-linejoin: round; transform-origin: 261.607px 266.425px;" id="elpi5ceqxgxmo" class="animable"></path><g id="el1ok9votvbuf"><path d="M255.09,240.18s.53,2.33,1.12,5.51a13,13,0,0,0,7.06,1.73,8.94,8.94,0,0,0,3.51-.93c.26-3,.34-5.32.34-5.32Z" style="fill: rgb(0, 255, 136); opacity: 0.54; mix-blend-mode: multiply; transform-origin: 261.105px 243.806px;" class="animable"></path></g><path d="M263.44,292.68c.43,0,4.39-7.36,4.67-12.6s-3.82-18.82-2.55-24.76q.19-.91.36-1.89a14.06,14.06,0,0,1-2.86.36,13,13,0,0,1-5.73-1.1,53.88,53.88,0,0,1,.45,5.46c.14,6.79-4.1,21.79-2.12,26S263,292.68,263.44,292.68Z" style="fill: rgb(255, 255, 255); stroke: rgb(46, 53, 58); stroke-linecap: round; stroke-linejoin: round; transform-origin: 261.628px 272.685px;" id="elcnysh7686we" class="animable"></path><path d="M289.52,295.41s26.2,18.81,26.41,20.92-11.83,15.43-16.27,15S280,304.71,280,304.71Z" style="fill: rgb(0, 255, 136); stroke: rgb(46, 53, 58); stroke-linecap: round; stroke-linejoin: round; transform-origin: 297.966px 313.375px;" id="elgd2zwqc56ug" class="animable"></path><polygon points="244.61 249.45 286.01 303.12 289.08 296.07 250.4 247.3 244.61 249.45" style="fill: rgb(0, 255, 136); stroke: rgb(46, 53, 58); stroke-linecap: round; stroke-linejoin: round; transform-origin: 266.845px 275.21px;" id="elcaapevk6rjm" class="animable"></polygon><path d="M234.33,368.53l.37,8s-5.79,4-8.32,5.6-6.86,4.15-5.42,5.24,21,0,21,0,.54-.36.54-2.71-.36-12.83-.36-12.83Z" style="fill: rgb(255, 255, 255); stroke: rgb(46, 53, 58); stroke-linecap: round; stroke-linejoin: round; transform-origin: 231.587px 378.192px;" id="elkm2nnd848uk" class="animable"></path><path d="M242.46,384.61c0-.66,0-2-.07-3.51l-5.89.44s0-.73-.18-2.9-1.62-2.16-1.62-2.16-5.79,4-8.32,5.6-6.86,4.15-5.42,5.24,21,0,21,0S242.46,387,242.46,384.61Z" style="fill: rgb(46, 53, 58); stroke: rgb(46, 53, 58); stroke-linecap: round; stroke-linejoin: round; transform-origin: 231.567px 382.142px;" id="elqf8xd4pd83" class="animable"></path><path d="M220.87,386.23c-.26.43-.28.81.09,1.09,1.45,1.08,21,0,21,0s.26-.19.42-1.09Z" style="fill: rgb(255, 255, 255); stroke: rgb(46, 53, 58); stroke-linecap: round; stroke-linejoin: round; transform-origin: 231.529px 387.015px;" id="elltwz4v00uya" class="animable"></path><path d="M285.83,368.53l-.36,8s5.78,4,8.31,5.6,6.86,4.15,5.42,5.24-21,0-21,0-.54-.36-.54-2.71.36-12.83.36-12.83Z" style="fill: rgb(255, 255, 255); stroke: rgb(46, 53, 58); stroke-linecap: round; stroke-linejoin: round; transform-origin: 288.573px 378.192px;" id="ell9de3y6ipto" class="animable"></path><path d="M277.7,384.61c0-.66,0-2,.07-3.51l5.89.44s0-.73.18-2.9,1.63-2.16,1.63-2.16,5.78,4,8.31,5.6,6.86,4.15,5.42,5.24-21,0-21,0S277.7,387,277.7,384.61Z" style="fill: rgb(46, 53, 58); stroke: rgb(46, 53, 58); stroke-linecap: round; stroke-linejoin: round; transform-origin: 288.593px 382.142px;" id="elmy6slm2hiu" class="animable"></path><path d="M299.29,386.23c.27.43.28.81-.09,1.09-1.45,1.08-21,0-21,0s-.26-.19-.42-1.09Z" style="fill: rgb(255, 255, 255); stroke: rgb(46, 53, 58); stroke-linecap: round; stroke-linejoin: round; transform-origin: 288.633px 387.015px;" id="el8fj63eftre6" class="animable"></path><path d="M242.28,304.93s-12.1,3.79-16.44,6.86-2,9.58,2.53,13.73,11.2,6.87,16.08,4.7,10.3-7.05,17.53-7.05,13.55,5.61,20,7.95,15-5.24,16.63-11.56-2.44-13.38-12.47-12.65C264.93,308.46,260.47,310,242.28,304.93Z" style="fill: rgb(46, 53, 58); stroke: rgb(46, 53, 58); stroke-linecap: round; stroke-linejoin: round; transform-origin: 261.249px 318.242px;" id="el561vpdcgpq6" class="animable"></path><path d="M229.64,312.15s-6.15-1.8-7.95,4,3.07,38.66,4,45,.72,7.41.72,7.41,7.77,1.26,10.3,2.71,6.51,1.44,6.51,1.44-3.62-23.49-2.89-28.91,3.61-9.21,2.89-14.81-5.6-13-5.6-13" style="fill: rgb(46, 53, 58); stroke: rgb(46, 53, 58); stroke-linecap: round; stroke-linejoin: round; transform-origin: 232.314px 342.298px;" id="ell0xvr0yzn8b" class="animable"></path><path d="M290.79,312.15s6.14-1.8,7.95,4-3.08,38.66-4,45-.72,7.41-.72,7.41-7.77,1.26-10.3,2.71-6.51,1.44-6.51,1.44,3.62-23.49,2.9-28.91-3.62-9.21-2.9-14.81,5.61-13,5.61-13" style="fill: rgb(46, 53, 58); stroke: rgb(46, 53, 58); stroke-linecap: round; stroke-linejoin: round; transform-origin: 288.117px 342.298px;" id="eli6y4lddnzt" class="animable"></path><path d="M282.38,317.19a56.79,56.79,0,0,0-5,10.69,15.67,15.67,0,0,1,2.58-9.67" style="fill: none; stroke: rgb(255, 255, 255); stroke-linecap: round; stroke-linejoin: round; stroke-width: 0.5px; transform-origin: 279.864px 322.535px;" id="elmkplax9szc" class="animable"></path><path d="M286.38,312.83a9.06,9.06,0,0,0-2.08,1.81" style="fill: none; stroke: rgb(255, 255, 255); stroke-linecap: round; stroke-linejoin: round; stroke-width: 0.5px; transform-origin: 285.34px 313.735px;" id="eljqjajnr5ix" class="animable"></path><path d="M236.91,316.27s6,7.74,6.24,13.33" style="fill: none; stroke: rgb(255, 255, 255); stroke-linecap: round; stroke-linejoin: round; stroke-width: 0.5px; transform-origin: 240.03px 322.935px;" id="eln2vvmw70jlm" class="animable"></path><path d="M240.78,317.78c1.08,2.58,1.08,4.73,2.37,9.67" style="fill: none; stroke: rgb(255, 255, 255); stroke-linecap: round; stroke-linejoin: round; stroke-width: 0.5px; transform-origin: 241.965px 322.615px;" id="el2qbp6529wno" class="animable"></path><line x1="232.16" y1="363.74" x2="223.79" y2="337.35" style="fill: none; stroke: rgb(255, 255, 255); stroke-linecap: round; stroke-linejoin: round; stroke-width: 0.5px; transform-origin: 227.975px 350.545px;" id="elpnqngi47x3s" class="animable"></line><line x1="233.47" y1="367.89" x2="232.63" y2="365.23" style="fill: none; stroke: rgb(255, 255, 255); stroke-linecap: round; stroke-linejoin: round; stroke-width: 0.5px; transform-origin: 233.05px 366.56px;" id="elzo2d838cxpm" class="animable"></line><line x1="289.82" y1="362.65" x2="295.19" y2="347.02" style="fill: none; stroke: rgb(255, 255, 255); stroke-linecap: round; stroke-linejoin: round; stroke-width: 0.5px; transform-origin: 292.505px 354.835px;" id="el8iak0dw2dmk" class="animable"></line><line x1="288.1" y1="367.67" x2="289.09" y2="364.78" style="fill: none; stroke: rgb(255, 255, 255); stroke-linecap: round; stroke-linejoin: round; stroke-width: 0.5px; transform-origin: 288.595px 366.225px;" id="elmnncbxrjw7g" class="animable"></line><path d="M245.05,218l2.68,11.6s-3.11-2-3.11.85,1.28,4.38,3,5a6.15,6.15,0,0,0,3.26.14,14.48,14.48,0,0,0,3.39,4.53,13.31,13.31,0,0,0,9.2,3.39c3.25,0,7.5-3.25,8.63-7.07s-2.55-11-3.11-15.85,4.1-4.67,2-8.63-13.44-4.67-20.38-3S245.05,218,245.05,218Z" style="fill: rgb(255, 255, 255); stroke: rgb(46, 53, 58); stroke-linecap: round; stroke-linejoin: round; transform-origin: 258.467px 225.815px;" id="el7cnksb2kzbm" class="animable"></path><path d="M267.54,222.35a2.42,2.42,0,0,0-1.84,3.26,6.37,6.37,0,0,0,2.27,3.82s.71,2.12-2.55,1.84" style="fill: none; stroke: rgb(46, 53, 58); stroke-linecap: round; stroke-linejoin: round; transform-origin: 266.728px 226.823px;" id="el09lr5kysnziv" class="animable"></path><path d="M261.57,223.37a4.59,4.59,0,0,0-5.13,1.62" style="fill: none; stroke: rgb(46, 53, 58); stroke-linecap: round; stroke-linejoin: round; transform-origin: 259.005px 224.063px;" id="elfpatl3ttvi4" class="animable"></path><path d="M261.59,227.45c.13.61,0,1.16-.38,1.24s-.73-.35-.87-1,0-1.17.37-1.25S261.45,226.84,261.59,227.45Z" style="fill: rgb(46, 53, 58); transform-origin: 260.963px 227.565px;" id="el4esv7oqb3cn" class="animable"></path><path d="M268.09,226c.14.61,0,1.17-.37,1.25s-.73-.36-.87-1,0-1.16.37-1.24S268,225.42,268.09,226Z" style="fill: rgb(46, 53, 58); transform-origin: 267.47px 226.13px;" id="elde1nggwmwcq" class="animable"></path><line x1="267.26" y1="234.95" x2="265.14" y2="235.23" style="fill: none; stroke: rgb(46, 53, 58); stroke-linecap: round; stroke-linejoin: round; transform-origin: 266.2px 235.09px;" id="elz8yx19sernl" class="animable"></line><polygon points="250.05 305.83 252.58 308.72 248.61 311.79 246.26 309.8 250.05 305.83" style="fill: rgb(46, 53, 58); stroke: rgb(46, 53, 58); stroke-linecap: round; stroke-linejoin: round; transform-origin: 249.42px 308.81px;" id="elbmpwnb3yoqn" class="animable"></polygon><path d="M233.43,291.37s1.08-.54,3.61,1.09S251.5,304,250.6,306.19a6.72,6.72,0,0,1-5.43,4c-2.52.36-13.91-6.69-17-8.68s-4-2.89-3.79-3.79-.18-3.43,2-4.52" style="fill: rgb(255, 255, 255); stroke: rgb(46, 53, 58); stroke-linecap: round; stroke-linejoin: round; transform-origin: 237.5px 300.744px;" id="elhls7sb1om76" class="animable"></path><polygon points="273.18 304.38 269.75 307.09 273.36 311.07 276.43 308.36 273.18 304.38" style="fill: rgb(46, 53, 58); stroke: rgb(46, 53, 58); stroke-linecap: round; stroke-linejoin: round; transform-origin: 273.09px 307.725px;" id="elkjm0uy4jmq" class="animable"></polygon><path d="M291.79,289.93s-4.15,1.08-6.14,2.89a94,94,0,0,1-7.89,5.84c-1.63,1.18-3.77,2.15-5,3.84-1.62,2.31.1,3.6,1.77,5.26,4.05,4,8.95.52,12.77-1.75s8.08-4.42,11.32-7.41c2.35-2.17,2.89-5.78.18-8" style="fill: rgb(255, 255, 255); stroke: rgb(46, 53, 58); stroke-linecap: round; stroke-linejoin: round; transform-origin: 286.364px 299.759px;" id="elb5wym77wj9c" class="animable"></path><path d="M252.58,308.72a17.13,17.13,0,0,1,4.52,2.53c1.26,1.26,3.43,7.95,3.43,9.4s.18,2.89-.9,2.89-1.81-.91-2.35-.91-2.53-1.26-4.34-2.35-3.07-4.51-3.61-6.14-.72-2.35-.72-2.35Z" style="fill: rgb(255, 255, 255); stroke: rgb(46, 53, 58); stroke-linecap: round; stroke-linejoin: round; transform-origin: 254.576px 316.13px;" id="el9iszt8xzvo" class="animable"></path><line x1="256.08" y1="322" x2="253.2" y2="317.96" style="fill: none; stroke: rgb(46, 53, 58); stroke-linecap: round; stroke-linejoin: round; stroke-width: 0.5px; transform-origin: 254.64px 319.98px;" id="elf2ezjobxqw7" class="animable"></line><line x1="258.05" y1="322.92" x2="255.28" y2="317.15" style="fill: none; stroke: rgb(46, 53, 58); stroke-linecap: round; stroke-linejoin: round; stroke-width: 0.5px; transform-origin: 256.665px 320.035px;" id="eltfa4krbhiog" class="animable"></line><line x1="260.01" y1="323.04" x2="257.47" y2="316.34" style="fill: none; stroke: rgb(46, 53, 58); stroke-linecap: round; stroke-linejoin: round; stroke-width: 0.5px; transform-origin: 258.74px 319.69px;" id="eledi0f0ajla" class="animable"></line><path d="M269.75,307.09a53.65,53.65,0,0,0-4.52,3.62c-1.26,1.26-3.43,8-3.43,9.39s-.18,2.89.9,2.89,1.81-.9,2.35-.9,2.53-1.26,4.34-2.35,3.07-4.52,3.61-6.14a5.48,5.48,0,0,0,.36-2.53Z" style="fill: rgb(255, 255, 255); stroke: rgb(46, 53, 58); stroke-linecap: round; stroke-linejoin: round; transform-origin: 267.586px 315.04px;" id="eltb56ex6ws3d" class="animable"></path><line x1="262.7" y1="322.99" x2="265.32" y2="316.46" style="fill: none; stroke: rgb(46, 53, 58); stroke-linecap: round; stroke-linejoin: round; stroke-width: 0.5px; transform-origin: 264.01px 319.725px;" id="el9io7aajua0s" class="animable"></line><line x1="264.63" y1="322.23" x2="267.86" y2="316.23" style="fill: none; stroke: rgb(46, 53, 58); stroke-linecap: round; stroke-linejoin: round; stroke-width: 0.5px; transform-origin: 266.245px 319.23px;" id="elp0l21cakkl" class="animable"></line><line x1="267.51" y1="320.84" x2="269.7" y2="316.69" style="fill: none; stroke: rgb(46, 53, 58); stroke-linecap: round; stroke-linejoin: round; stroke-width: 0.5px; transform-origin: 268.605px 318.765px;" id="el3tyoui9ox34" class="animable"></line><path d="M270.94,211.88c-2.12-4-13.44-4.67-20.38-3s-5.51,9.06-5.51,9.06l2.55,11,.7.87s1,.85,1.42-.14-1.42-3.54-.71-4.53,3.54,0,2.69-3.39-.85-5.52,3.11-6.94,8.77-2,10.89-.42,3.26,6.08,3.26,6.08C268.39,215.7,273.06,215.84,270.94,211.88Z" style="fill: rgb(46, 53, 58); stroke: rgb(46, 53, 58); stroke-linecap: round; stroke-linejoin: round; transform-origin: 258.212px 219.088px;" id="el2s5qy8nd0qg" class="animable"></path><path d="M246.07,217.19a11.94,11.94,0,0,0,3.74,0c2-.33,2.45-4.43,9.19-5.4s6.7,2.64,6.7,2.64,3.68-3.73,2.16-4.91-12.3-.91-16.86,2.91" style="fill: none; stroke: rgb(255, 255, 255); stroke-linecap: round; stroke-linejoin: round; stroke-width: 0.5px; transform-origin: 257.149px 213.119px;" id="elt82pejf34dc" class="animable"></path><path d="M311.28,319.15A14,14,0,0,1,310,320.5" style="fill: none; stroke: rgb(46, 53, 58); stroke-linecap: round; stroke-linejoin: round; stroke-width: 0.5px; transform-origin: 310.64px 319.825px;" id="el06pvzss1pcan" class="animable"></path><path d="M300.83,306.39s12.06,8.18,11.86,10a3.06,3.06,0,0,1-.25.89" style="fill: none; stroke: rgb(46, 53, 58); stroke-linecap: round; stroke-linejoin: round; stroke-width: 0.5px; transform-origin: 306.761px 311.835px;" id="elijlkb4a9nar" class="animable"></path></g><defs>     <filter id="active" height="200%">         <feMorphology in="SourceAlpha" result="DILATED" operator="dilate" radius="2"></feMorphology>                <feFlood flood-color="#32DFEC" flood-opacity="1" result="PINK"></feFlood>        <feComposite in="PINK" in2="DILATED" operator="in" result="OUTLINE"></feComposite>        <feMerge>            <feMergeNode in="OUTLINE"></feMergeNode>            <feMergeNode in="SourceGraphic"></feMergeNode>        </feMerge>    </filter>    <filter id="hover" height="200%">        <feMorphology in="SourceAlpha" result="DILATED" operator="dilate" radius="2"></feMorphology>                <feFlood flood-color="#ff0000" flood-opacity="0.5" result="PINK"></feFlood>        <feComposite in="PINK" in2="DILATED" operator="in" result="OUTLINE"></feComposite>        <feMerge>            <feMergeNode in="OUTLINE"></feMergeNode>            <feMergeNode in="SourceGraphic"></feMergeNode>        </feMerge>            <feColorMatrix type="matrix" values="0   0   0   0   0                0   1   0   0   0                0   0   0   0   0                0   0   0   1   0 "></feColorMatrix>    </filter></defs></svg>